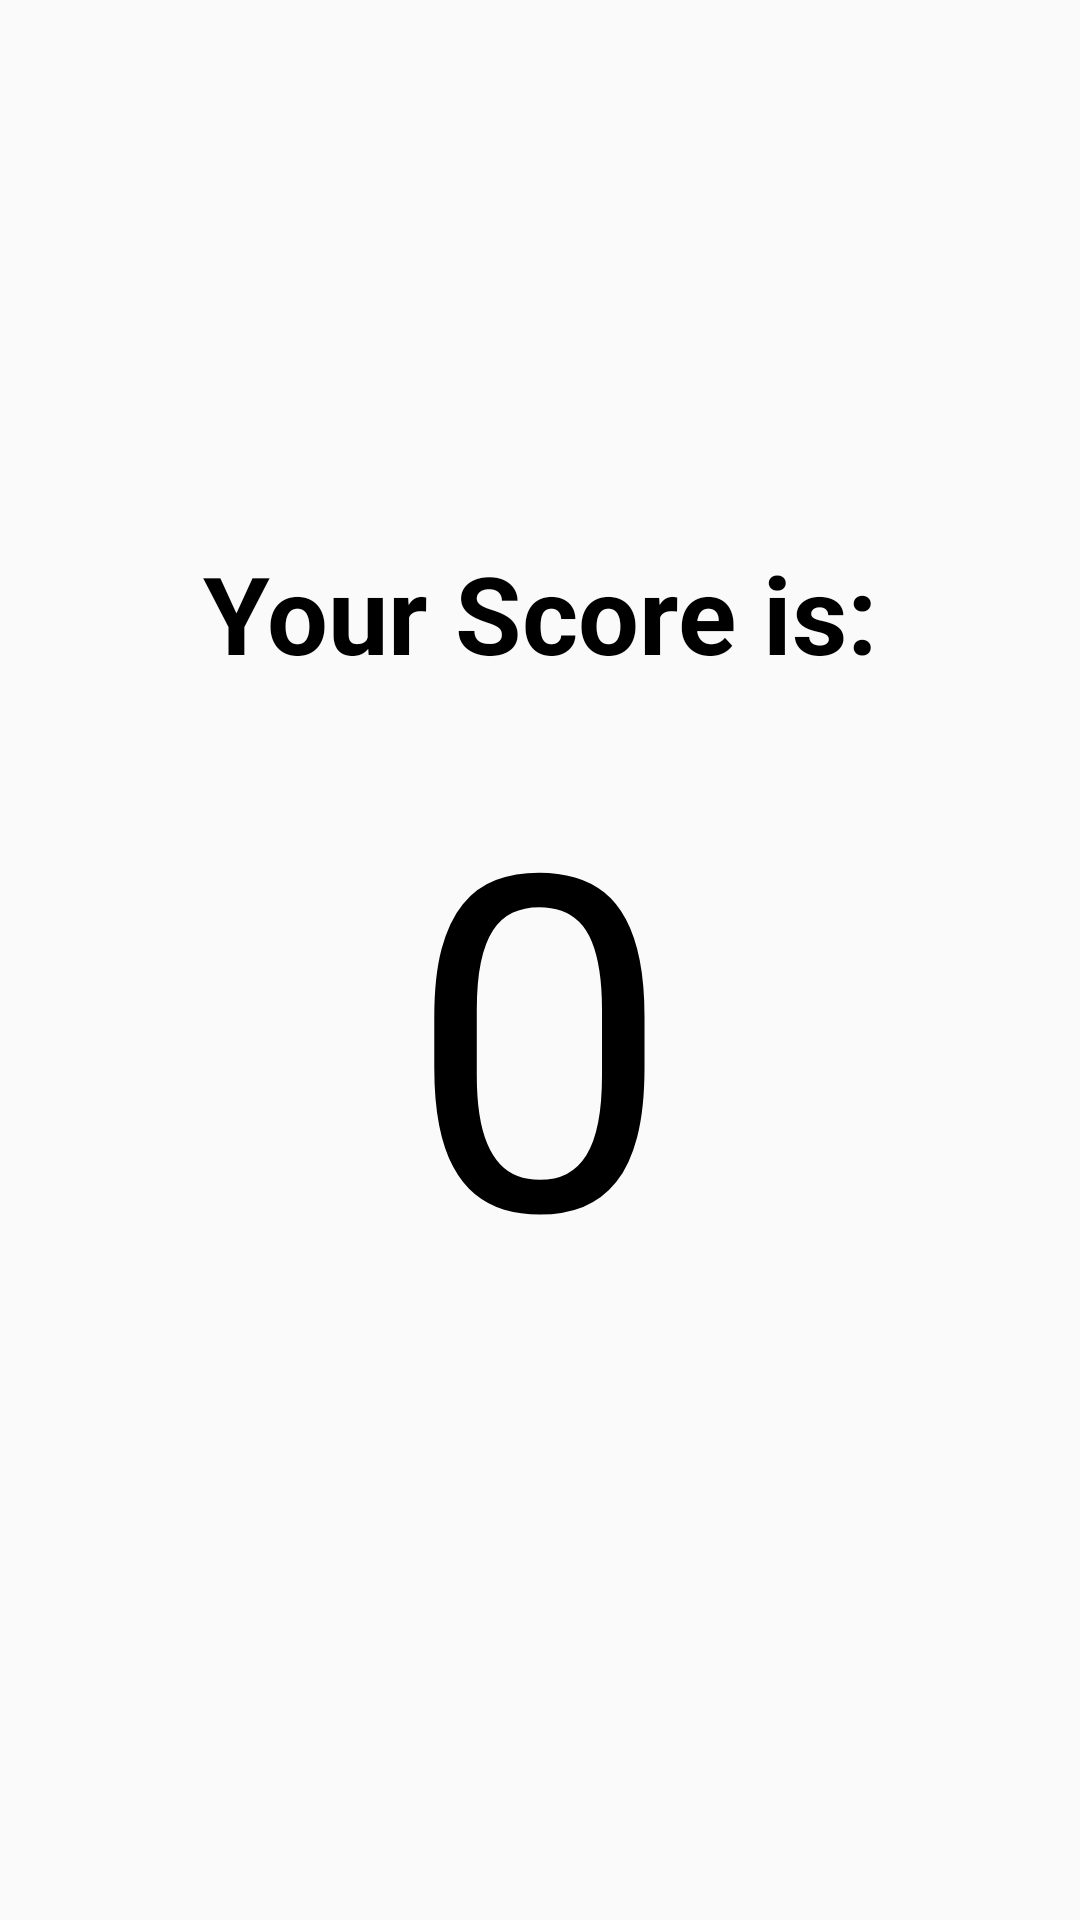

Reconstruct the res/layout file that produces this screen, plus the resources it refers to.
<!-- AndroidManifest.xml: application theme AppTheme -->
<!-- res/layout/activity_result.xml -->
<?xml version="1.0" encoding="utf-8"?>
<RelativeLayout xmlns:android="http://schemas.android.com/apk/res/android"
    xmlns:tools="http://schemas.android.com/tools"
    android:layout_width="match_parent"
    android:layout_height="match_parent"
    tools:context=".ResultActivity">

    <TextView
        android:id="@+id/score_text_view"
        android:layout_width="wrap_content"
        android:layout_height="wrap_content"
        android:layout_centerHorizontal="true"
        android:layout_marginTop="180dp"
        android:text="@string/your_score_is"
        android:textColor="@android:color/black"
        android:textSize="36sp"
        android:textStyle="bold" />

    <TextView
        android:id="@+id/totalScore"
        android:layout_width="wrap_content"
        android:layout_height="wrap_content"
        android:layout_below="@id/score_text_view"
        android:layout_centerHorizontal="true"
        android:layout_marginTop="10dp"
        android:text="@string/_0"
        android:textColor="@android:color/black"
        android:textSize="156sp" />


</RelativeLayout>
<!-- resources referenced by this layout -->
<resources>
  <string name="_0">0</string>
  <string name="your_score_is">Your Score is:</string>
  <style name="AppTheme" parent="Theme.AppCompat.Light.DarkActionBar">
          
          <item name="colorPrimary">@color/colorPrimary</item>
          <item name="colorPrimaryDark">@color/colorPrimaryDark</item>
          <item name="colorAccent">@color/colorAccent</item>
      </style>
  <color name="colorPrimary">#ffff8800</color>
  <color name="colorPrimaryDark">#3700B3</color>
  <color name="colorAccent">#03DAC5</color>
</resources>
